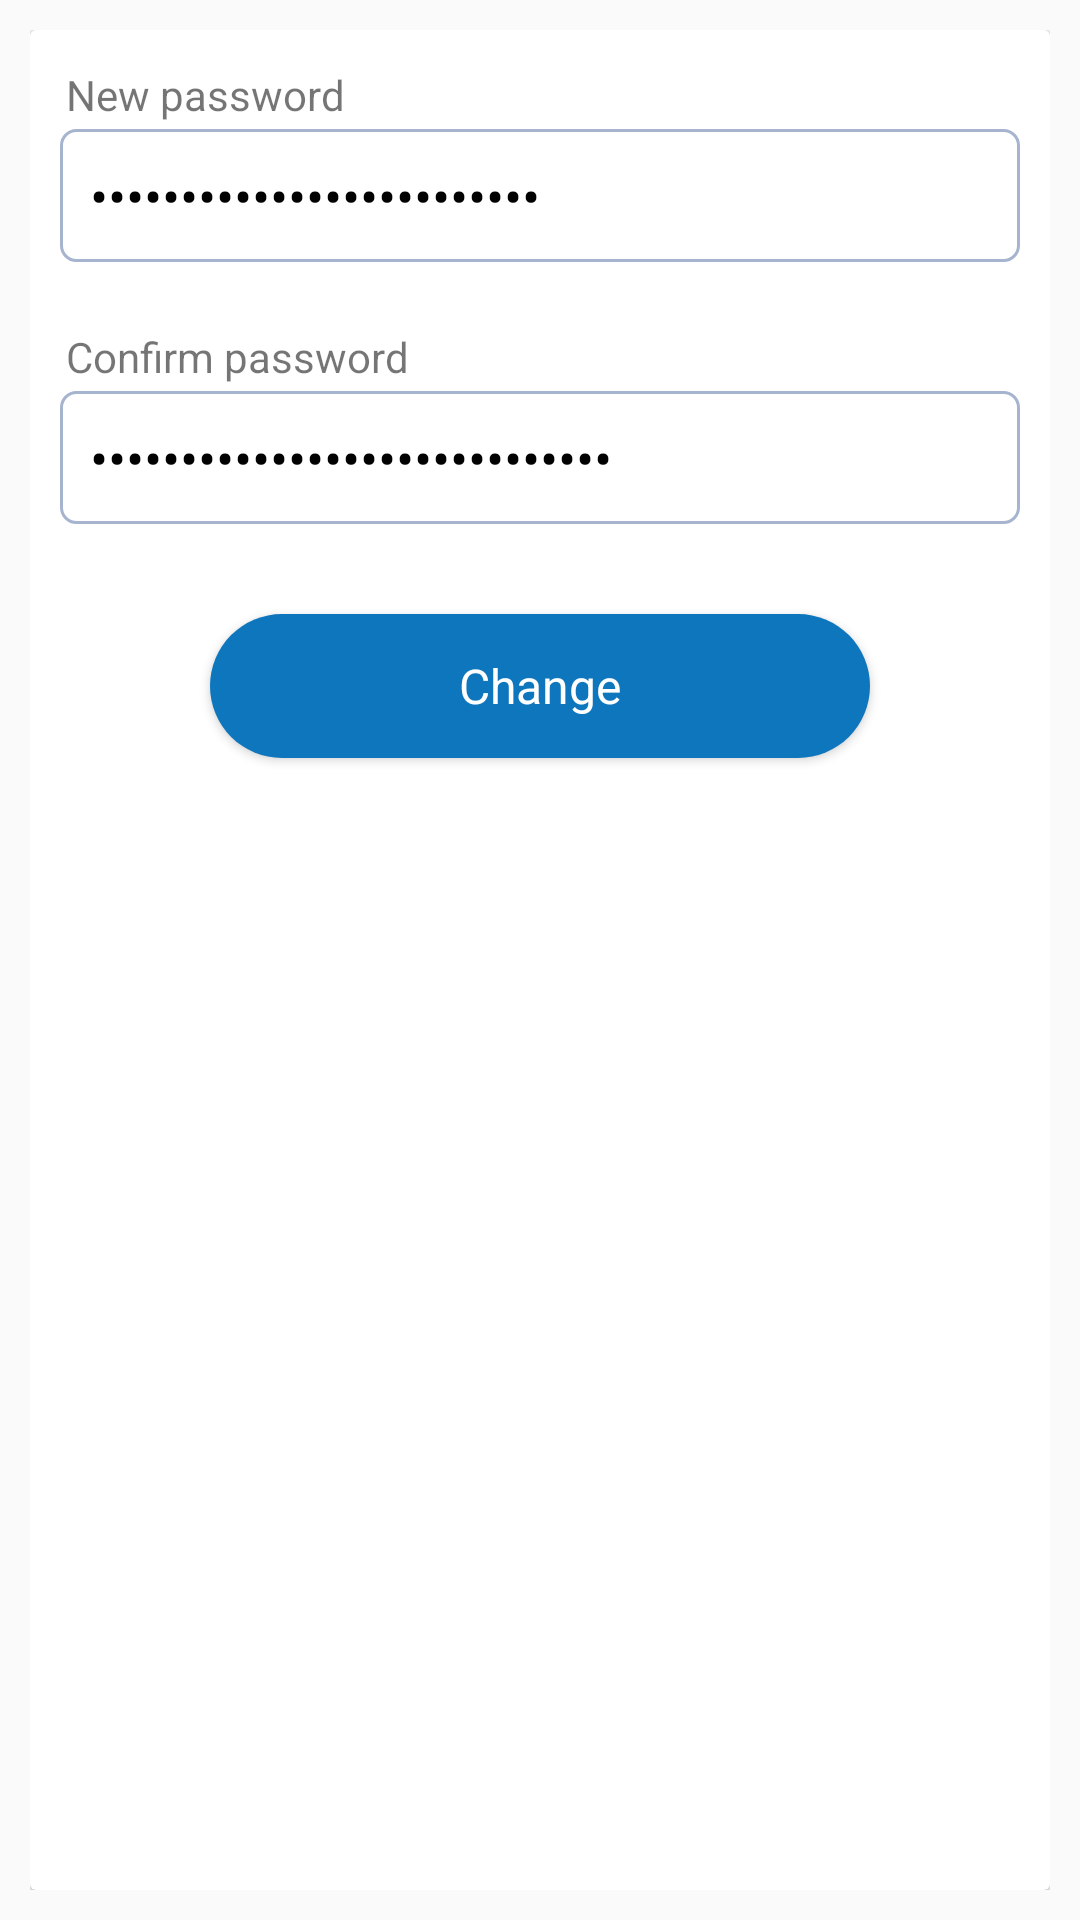

Reconstruct the res/layout file that produces this screen, plus the resources it refers to.
<!-- AndroidManifest.xml: application theme Theme.Sangsaari -->
<!-- res/layout/layout_change_password.xml -->
<?xml version="1.0" encoding="utf-8"?>
<layout
    xmlns:android="http://schemas.android.com/apk/res/android"
    xmlns:app="http://schemas.android.com/apk/res-auto"
    android:orientation="vertical">

    <data>
        <variable
            name="setting"
            type="com.medicine.remedy.view_model.SettingViewModel"/>
    </data>

    <RelativeLayout
        android:id="@+id/rl_root"
        android:layout_width="match_parent"
        android:layout_height="match_parent">

        <RelativeLayout
            android:layout_width="match_parent"
            android:layout_height="match_parent"
            android:padding="@dimen/ten"
            android:clipToPadding="true">

            <androidx.cardview.widget.CardView
                android:layout_width="match_parent"
                android:layout_height="match_parent"
                android:elevation="@dimen/ten">

                <androidx.core.widget.NestedScrollView
                    android:layout_width="match_parent"
                    android:layout_height="match_parent"
                    android:fillViewport="true"
                    app:layout_behavior="com.google.android.material.appbar.AppBarLayout$ScrollingViewBehavior">

                    <LinearLayout
                        android:layout_width="match_parent"
                        android:layout_height="wrap_content"
                        android:orientation="vertical">

                        <LinearLayout
                            android:id="@+id/lyt_old_pass"
                            android:layout_width="match_parent"
                            android:layout_height="wrap_content"
                            android:padding="@dimen/ten"
                            android:visibility="gone"
                            android:orientation="vertical">

                            <TextView
                                android:text="Old password"
                                android:layout_width="wrap_content"
                                android:layout_height="wrap_content"
                                android:padding="@dimen/two"/>

                            <EditText
                                android:id="@+id/et_old_password"
                                android:layout_width="match_parent"
                                android:layout_height="wrap_content"
                                android:padding="@dimen/ten"
                                android:hint="Enter Old Password"
                                android:text="@={setting.mlOldPassword}"
                                android:textColor="@color/black"
                                android:background="@drawable/bg_search"
                                android:inputType="textPassword"/>

                        </LinearLayout>

                        <LinearLayout
                            android:layout_width="match_parent"
                            android:layout_height="wrap_content"
                            android:padding="@dimen/ten"
                            android:orientation="vertical">

                            <TextView
                                android:text="New password"
                                android:layout_width="wrap_content"
                                android:layout_height="wrap_content"
                                android:padding="@dimen/two"/>

                            <EditText
                                android:id="@+id/et_new_password"
                                android:layout_width="match_parent"
                                android:layout_height="wrap_content"
                                android:padding="@dimen/ten"
                                android:hint="Enter New Password"
                                android:text="@={setting.mlNewPassword}"
                                android:textColor="@color/black"
                                android:background="@drawable/bg_search"
                                android:inputType="textPassword"/>

                        </LinearLayout>

                        <LinearLayout
                            android:layout_width="match_parent"
                            android:layout_height="wrap_content"
                            android:padding="@dimen/ten"
                            android:orientation="vertical">

                            <TextView
                                android:text="Confirm password"
                                android:layout_width="wrap_content"
                                android:layout_height="wrap_content"
                                android:padding="@dimen/two"/>

                            <EditText
                                android:id="@+id/et_confirm_password"
                                android:layout_width="match_parent"
                                android:layout_height="wrap_content"
                                android:padding="@dimen/ten"
                                android:hint="Enter Confirm Password"
                                android:text="@={setting.mlConfirmPassword}"
                                android:textColor="@color/black"
                                android:background="@drawable/bg_search"
                                android:inputType="textPassword"/>

                        </LinearLayout>

                        <Button
                            android:id="@+id/btn_change_password"
                            android:layout_width="match_parent"
                            android:layout_height="wrap_content"
                            android:layout_marginEnd="@dimen/sixty"
                            android:layout_marginStart="@dimen/sixty"
                            android:layout_marginTop="@dimen/twenty"
                            android:layout_marginBottom="@dimen/twenty"
                            android:background="@drawable/bg_button_red"
                            android:textAppearance="@style/TextAppearance.AppCompat.Medium"
                            android:text="Change"
                            android:textColor="@color/white"
                            android:textSize="@dimen/sixteen"
                            android:elevation="@dimen/five"/>

                    </LinearLayout>

                </androidx.core.widget.NestedScrollView>

            </androidx.cardview.widget.CardView>

        </RelativeLayout>

    </RelativeLayout>

</layout>
<!-- resources referenced by this layout -->
<resources>
  <color name="black">#000000</color>
  <color name="white">#FFFFFF</color>
  <dimen name="five">5sp</dimen>
  <dimen name="sixteen">16sp</dimen>
  <dimen name="sixty">60sp</dimen>
  <dimen name="ten">10sp</dimen>
  <dimen name="twenty">20sp</dimen>
  <dimen name="two">2sp</dimen>
  <!-- drawable bg_button_red (drawable) -->
  <?xml version="1.0" encoding="utf-8"?>
  <shape android:shape="rectangle"
      xmlns:android="http://schemas.android.com/apk/res/android">
  
      <solid
          android:color="@color/colorPrimary"/>
  
      <corners
          android:topLeftRadius="50sp"
          android:topRightRadius="50sp"
          android:bottomLeftRadius="50sp"
          android:bottomRightRadius="50sp"/>
  
  </shape>
  <!-- drawable bg_search (drawable) -->
  <?xml version="1.0" encoding="utf-8"?>
  <shape android:shape="rectangle"
      xmlns:android="http://schemas.android.com/apk/res/android">
  
      <solid
          android:color="@color/white"/>
  
      <stroke android:color="@color/colorB"
          android:width="@dimen/one"/>
  
      <corners
          android:radius="@dimen/five"/>
  
  </shape>
  <style name="Theme.Sangsaari" parent="Theme.AppCompat.Light.NoActionBar">
          
          <item name="colorPrimary">@color/colorPrimary</item>
          <item name="colorPrimaryVariant">@color/colorPrimary</item>
          <item name="colorOnPrimary">@color/black</item>
          <item name="colorAccent">@color/colorPrimary</item>
          
          <item name="colorSecondary">@color/colorPrimary</item>
          <item name="colorSecondaryVariant">@color/colorAccent</item>
          <item name="colorOnSecondary">@color/black</item>
          
          <item name="android:statusBarColor" tools:targetApi="l">?attr/colorPrimaryVariant</item>
          
      </style>
  <color name="colorPrimary">#0E76BD</color>
  <color name="colorB">#A6B4D0</color>
  <dimen name="one">1sp</dimen>
  <color name="colorAccent">#58AEE8</color>
</resources>
